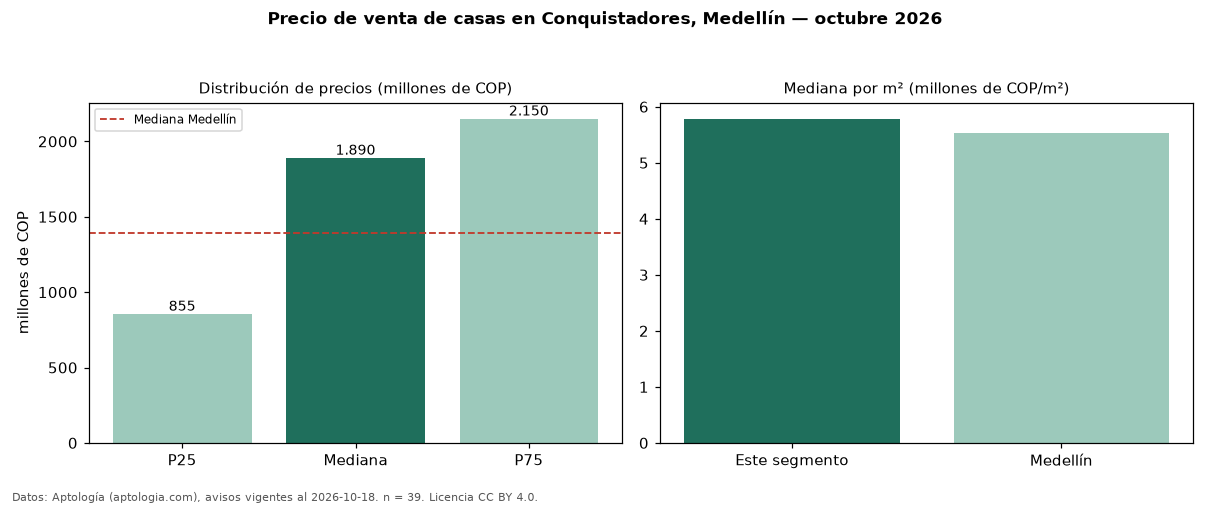

The file beside this chart, header and first rows:
seccion, metrica, valor, moneda, n
precio, p25, 855000000, COP, 39
precio, mediana, 1890000000, COP, 39
precio, p75, 2150000000, COP, 39
precio, minimo, 550000000, COP, 39
precio, maximo, 3700000000, COP, 39
m2, mediana_precio_m2, 5785714, COP, 39
m2, area_mediana_m2, 250.0, m2, 39
banos, mediana_banos, 3.0, , 
estrato, estrato_mas_frecuente, 5, , 38
habitaciones, 3+, 1890000000, COP, 32
ciudad, mediana_ciudad_referencia, 1390000000, COP, 
ciudad, mediana_m2_ciudad, 5531915, COP, 
fuente, fecha_datos, 2026-10-18, , 
fuente, atribucion, https://www.aptologia.com/casas-en-venta…, , 
fuente, licencia, CC BY 4.0, , 
